Run: headless pygame with SDL's dummy video driver; simulated clock (each Clock.tick advances the game by its frame time, no real sleeping); random seed 0; keys injected as events and as key.get_pressed() state; no mouse input.
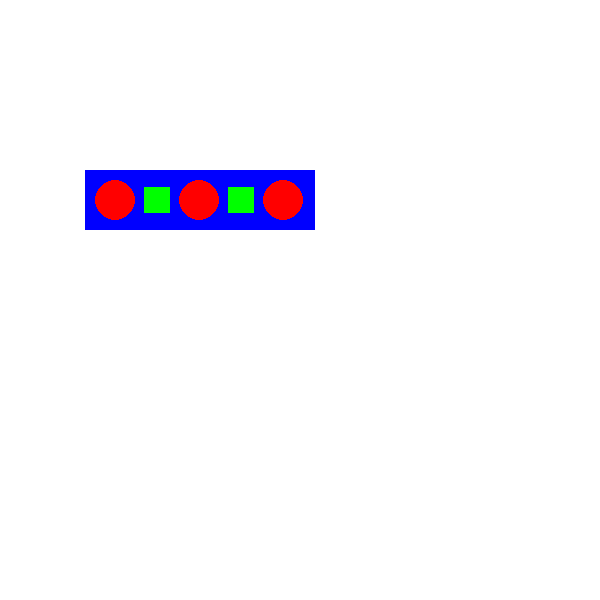
Frame 1 of 4 · flips 1–60 · no input
Frame 2 of 4 · flips 61–180 · tapped SPACE, RETURN · held RIGHT (→), D · screen unchanged from frame 1, image omitted
Frame 3 of 4 · flips 181–300 · held DOWN (↓), S · screen unchanged from frame 2, image omitted
Frame 4 of 4 · flips 301–420 · held LEFT (←), A, UP (↑), W · screen unchanged from frame 3, image omitted

The pygame program that drew these frames:

import pygame

# Initialize Pygame
pygame.init()

# Set up constants
CIRCLE_RADIUS = 20
SQUARE_SIZE = 26
BUFFER = 10  # Buffer around the rectangle
SHAPES = 5  # Total number of shapes (circles and squares)
SPACING = 0  # No spacing between the shapes

# Calculate the width of the rectangle with buffer at both ends
RECT_WIDTH = (
    CIRCLE_RADIUS * 2 +  # Width of the first shape
    (SHAPES - 1) * (CIRCLE_RADIUS * 2) +  # Total width of all shapes except the first
    3 * BUFFER  # Buffer at the beginning and end
)
RECT_HEIGHT = max(CIRCLE_RADIUS * 2, SQUARE_SIZE) + 2 * BUFFER

# Create a Pygame window
win = pygame.display.set_mode((600, 600))  # Adjust window size as needed
pygame.display.set_caption("Shapes with Buffer")

# Set colors
WHITE = (255, 255, 255)
RED = (255, 0, 0)
GREEN = (0, 255, 0)
BLUE = (0, 0, 255)

# Calculate the position of the rectangle
rect_x = 200 - RECT_WIDTH // 2
rect_y = 200 - RECT_HEIGHT // 2

# Calculate the spacing between shapes
spacing = 2

# Calculate the positions of the shapes within the rectangle
shape_positions = []

for i in range(SHAPES):
    # Calculate the x-coordinate of the shape, considering the buffer for the first shape
    start_location = rect_x + BUFFER + CIRCLE_RADIUS
    if i == 0:
        shape_x = start_location
    else:
        shape_x = start_location + i * (CIRCLE_RADIUS * 2 + spacing)
    shape_y = rect_y + RECT_HEIGHT // 2  # Center vertically in the rectangle
    shape_positions.append((shape_x, shape_y))

# Main loop
running = True
while running:
    for event in pygame.event.get():
        if event.type == pygame.QUIT:
            running = False

    win.fill(WHITE)  # Fill the window with white

    # Draw the rectangle with buffer
    pygame.draw.rect(win, BLUE, (rect_x, rect_y, RECT_WIDTH, RECT_HEIGHT))

    # Draw the circles and squares
    for i, (shape_x, shape_y) in enumerate(shape_positions):
        if i % 2 == 0:
            pygame.draw.circle(win, RED, (shape_x, shape_y), CIRCLE_RADIUS)
        else:
            pygame.draw.rect(win, GREEN, (shape_x - SQUARE_SIZE / 2, shape_y - SQUARE_SIZE / 2, SQUARE_SIZE, SQUARE_SIZE))

    pygame.display.update()

pygame.quit()
